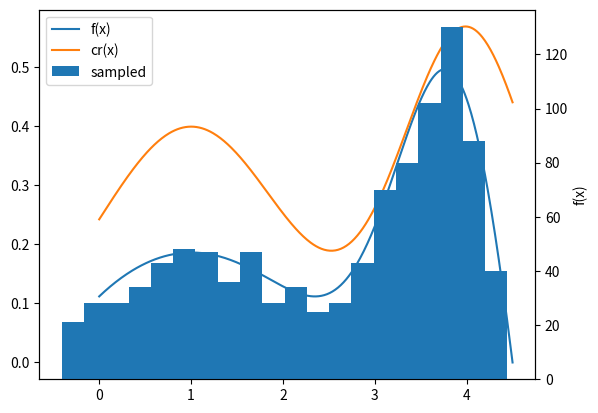

Generate this figure with matplotlib:
import numpy as np
import matplotlib.pyplot as plt


def f(x):
    """target probability density function"""
    return 0.9281 * np.exp(-((x - 4) ** 2)) + 0.1856 - 0.0742 * (x - 1) ** 2


def N(x, sigma, mu):
    """ gaussian probability density function"""
    return (1 / np.sqrt(2 * np.pi * sigma)) * np.exp(-((x - mu) ** 2) / (2 * sigma))


def r(x, sigma_1, mu_1, lambda_1, sigma_2, mu_2):
    """pseudo probability density function: gaussian mixture
    :param lambda_1: weight of gaissian_1
    """
    return lambda_1 * N(x, sigma_1, mu_1) + (1 - lambda_1) * N(x, sigma_2, mu_2)


def rejection(num, x, c, sigma_1, mu_1, lambda_1, sigma_2, mu_2):
    """rejection method
    :param num: number of samples
    """
    samples = []
    i = 0
    while len(samples) < num:
        # for i in range(10):
        i += 1
        if np.random.rand() <= lambda_1:
            y = np.random.normal(loc=mu_1, scale=np.sqrt(sigma_1))
        else:
            y = np.random.normal(loc=mu_2, scale=np.sqrt(sigma_2))
        u = np.random.rand()
        threshold = f(y) / (c * r(y, sigma_1, mu_1, lambda_1, sigma_2, mu_2))
        if u <= threshold:
            samples.append(y)

    return samples


if __name__ == "__main__":
    np.random.seed(1)
    fig, ax1 = plt.subplots()
    ax2 = ax1.twinx()
    plt.xlabel("x")
    plt.ylabel("f(x)")

    # f(x)
    x = np.arange(0, 4.51, 0.01)
    fx = f(x)
    ax1.plot(x, fx, label="f(x)")

    # cr(x)
    sigma_1 = 0.5
    mu_1 = 4
    lambda_1 = 0.5
    sigma_2 = 1
    mu_2 = 1
    c = 2
    rx = r(x, sigma_1, mu_1, lambda_1, sigma_2, mu_2)
    crx = rx * c
    ax1.plot(x, crx, label="cr(x)")

    # 採択棄却法による乱数生成
    # TODO 別の縦軸にプロット
    num = 1000
    samples = rejection(num, x, c, sigma_1, mu_1, lambda_1, sigma_2, mu_2)
    ax2.hist(samples, bins=20, label="sampled")

    handler1, label1 = ax1.get_legend_handles_labels()
    handler2, label2 = ax2.get_legend_handles_labels()

    ax1.legend(handler1 + handler2, label1 + label2)
    plt.show()
